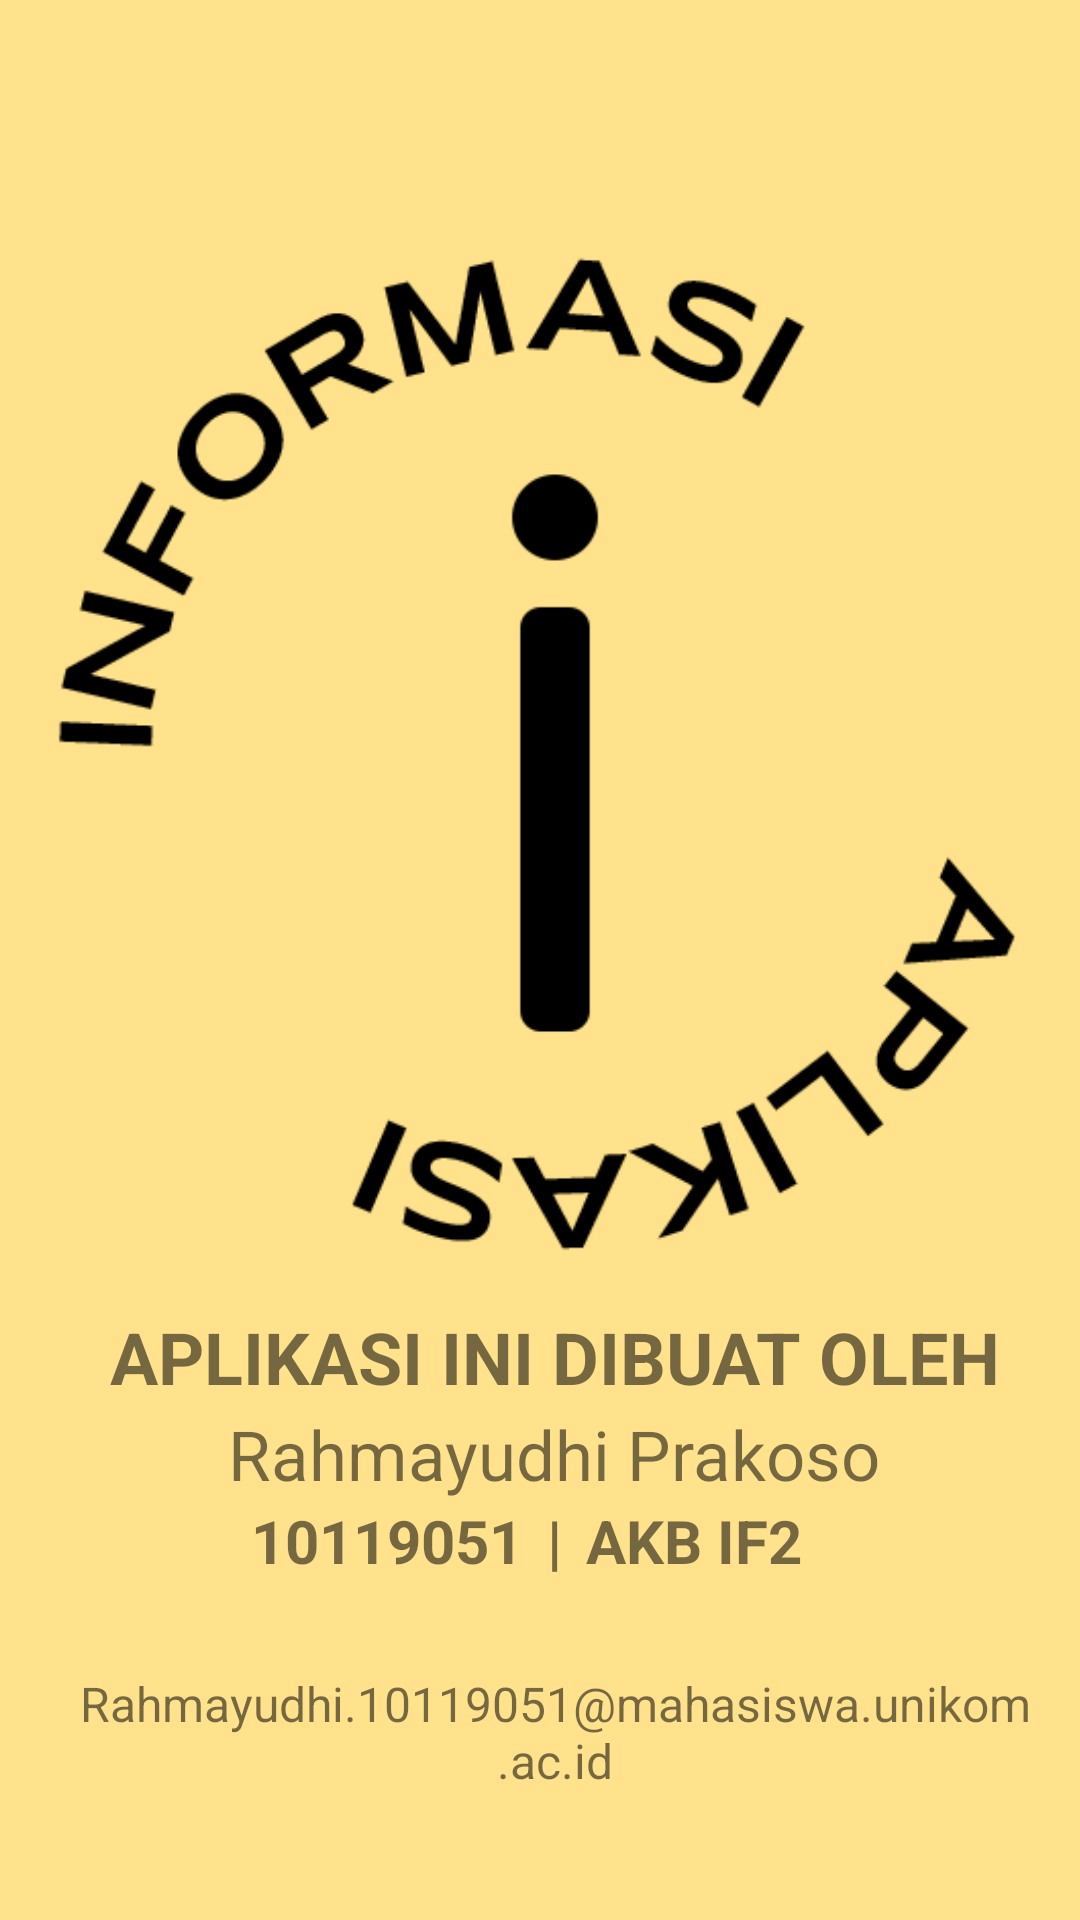

Here is an Android app screen rendered from its layout file. Give the layout XML and the strings, colors and styles it references.
<!-- AndroidManifest.xml: application theme Theme.ApiMapsApps_10119051 -->
<!-- res/layout/fragment_slideshow.xml -->
<?xml version="1.0" encoding="utf-8"?>
<LinearLayout xmlns:android="http://schemas.android.com/apk/res/android"
    xmlns:app="http://schemas.android.com/apk/res-auto"
    xmlns:tools="http://schemas.android.com/tools"
    android:layout_width="match_parent"
    android:layout_height="match_parent"
    android:orientation="vertical"
    android:background="#FFE28B"
    tools:context=".ui.slideshow.SlideshowFragment">


    <LinearLayout
        android:layout_width="wrap_content"
        android:layout_height="wrap_content"
        android:layout_centerHorizontal="true"
        android:layout_marginTop="80dp"
        android:layout_marginLeft="10dp"
        android:orientation="vertical">

        <ImageView
            android:layout_width="340dp"
            android:layout_height="340dp"
            android:layout_gravity="center_horizontal"
            android:src="@drawable/info" />

        <TextView
            android:layout_width="wrap_content"
            android:layout_height="wrap_content"
            android:layout_gravity="center_horizontal"
            android:layout_marginTop="16dp"
            android:text="APLIKASI INI DIBUAT OLEH"
            android:textSize="24sp"
            android:textStyle="bold" />

        <TextView
            android:layout_width="wrap_content"
            android:layout_height="wrap_content"
            android:layout_gravity="center_horizontal"
            android:layout_marginTop="1dp"
            android:text="Rahmayudhi Prakoso"
            android:textSize="23sp" />

        <LinearLayout
            android:layout_width="match_parent"
            android:layout_height="wrap_content"
            android:layout_centerHorizontal="true"
            android:gravity="center"
            android:orientation="horizontal">

            <TextView
                android:layout_width="100dp"
                android:layout_height="wrap_content"
                android:text="10119051"

                android:textAlignment="textEnd"
                android:textSize="20sp"
                android:textStyle="bold" />

            <TextView
                android:layout_width="wrap_content"
                android:layout_height="wrap_content"
                android:layout_marginLeft="8dp"
                android:layout_marginRight="8dp"
                android:text="|"

                android:textAlignment="center"
                android:textSize="20sp"
                android:textStyle="bold" />

            <TextView
                android:layout_width="100dp"
                android:layout_height="wrap_content"
                android:text="AKB IF2"

                android:textAlignment="textStart"
                android:textSize="20sp"
                android:textStyle="bold" />


        </LinearLayout>

        <TextView
            android:layout_width="wrap_content"
            android:layout_height="wrap_content"
            android:layout_marginLeft="16dp"
            android:layout_marginTop="30dp"
            android:layout_marginRight="16dp"
            android:text="Rahmayudhi.10119051@mahasiswa.unikom.ac.id"

            android:textAlignment="center"
            android:textSize="16sp" />

    </LinearLayout>

</LinearLayout>
<!-- resources referenced by this layout -->
<resources>
  <!-- drawable info: png bitmap (drawable, 30279 bytes) -->
  <style name="Theme.ApiMapsApps_10119051" parent="Theme.MaterialComponents.DayNight.DarkActionBar">
          
          <item name="colorPrimary">@color/purple_500</item>
          <item name="colorPrimaryVariant">@color/purple_700</item>
          <item name="colorOnPrimary">@color/white</item>
          
          <item name="colorSecondary">@color/teal_200</item>
          <item name="colorSecondaryVariant">@color/teal_700</item>
          <item name="colorOnSecondary">@color/black</item>
          
          <item name="android:statusBarColor" tools:targetApi="l">?attr/colorPrimaryVariant</item>
          
      </style>
  <!-- not gathered from this repository: default colours our renderer supplied (Android Studio template values) -->
  <color name="purple_500">#FF6200EE</color>
  <color name="purple_700">#FF3700B3</color>
  <color name="teal_200">#FF03DAC5</color>
  <color name="teal_700">#FF018786</color>
  <color name="black">#FF000000</color>
  <color name="white">#FFFFFFFF</color>
</resources>
